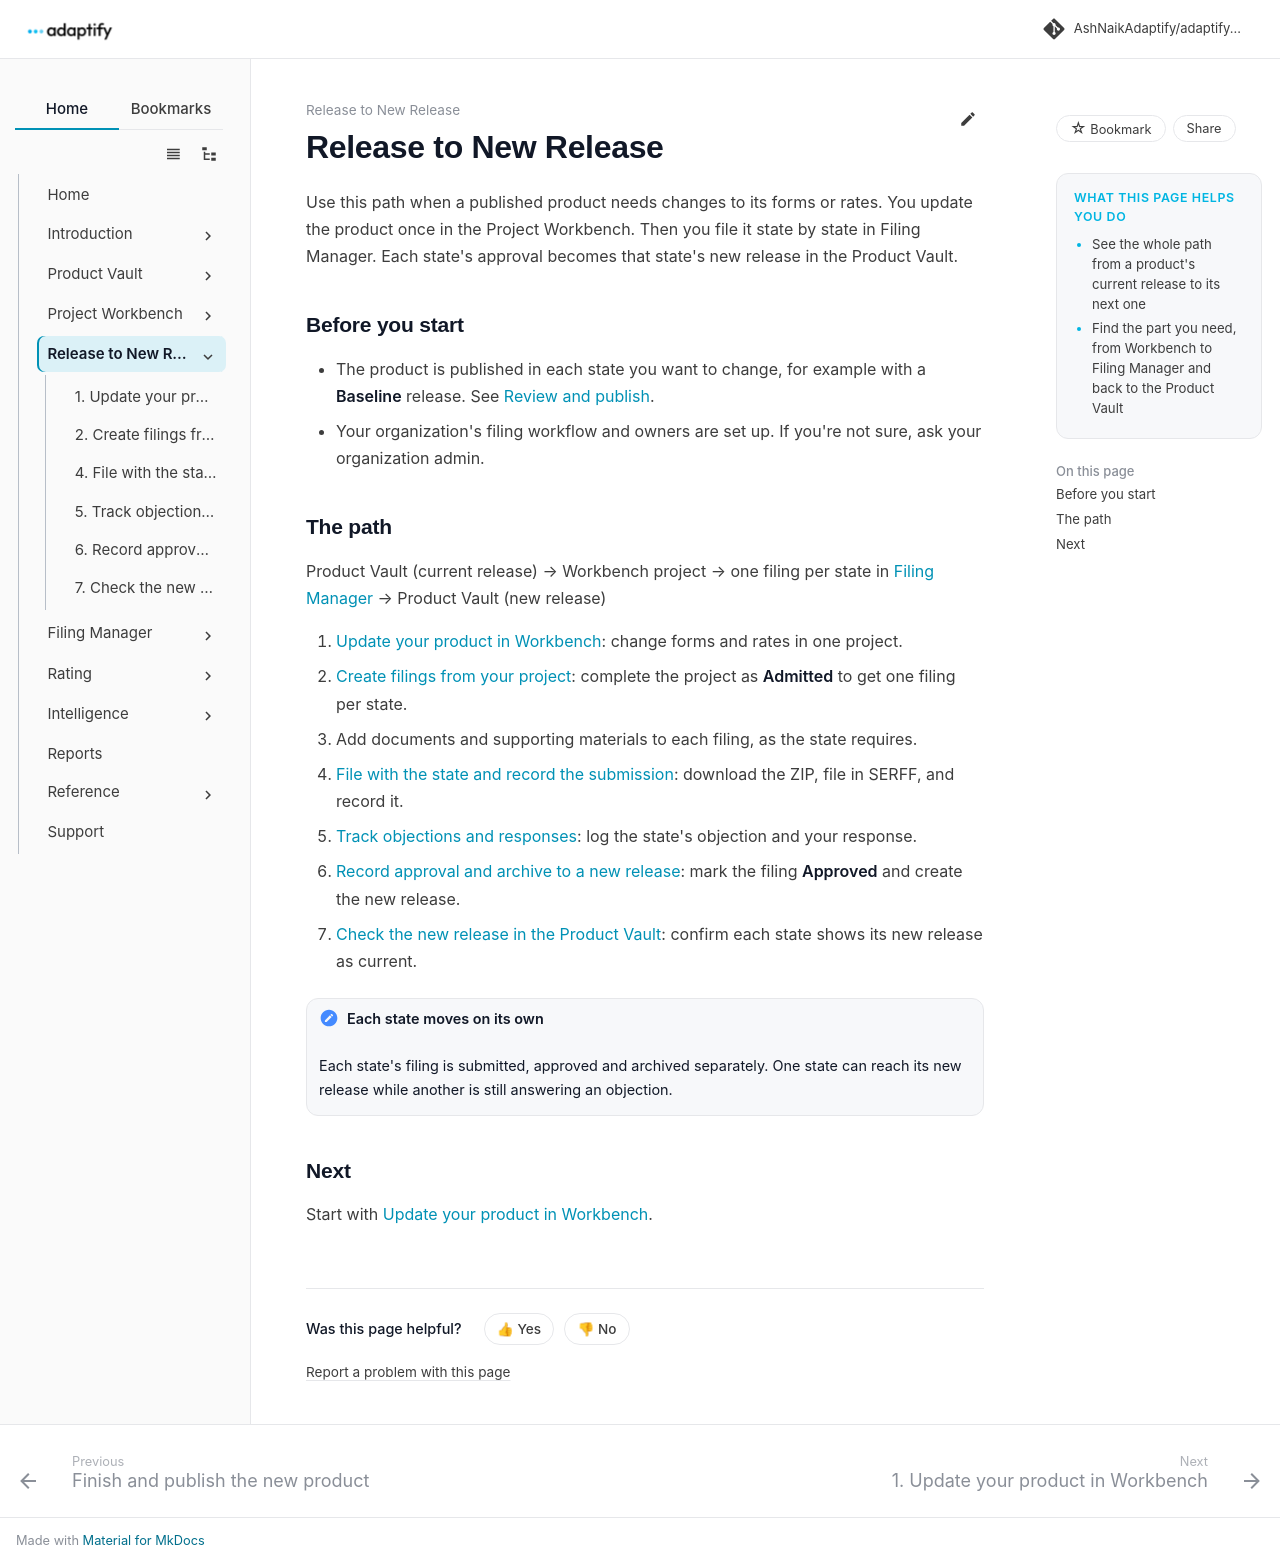

repository: AshNaikAdaptify/adaptify-docs · page: release-to-new-release/index.html · generator: mkdocs

---
title: Release to New Release
audience: external
goals:
  - See the whole path from a product's current release to its next one
  - Find the part you need, from Workbench to Filing Manager and back to the Product Vault
video: ""
---

# Release to New Release

Use this path when a published product needs changes to its forms or rates. You update the product once in the Project Workbench. Then you file it state by state in Filing Manager. Each state's approval becomes that state's new release in the Product Vault.

## Before you start

- The product is published in each state you want to change, for example with a **Baseline** release. See [Review and publish](../product-vault/review-and-publish.md).
- Your organization's filing workflow and owners are set up. If you're not sure, ask your organization admin.

## The path

Product Vault (current release) → Workbench project → one filing per state in [Filing Manager](../filing-manager/index.md) → Product Vault (new release)

1. [Update your product in Workbench](update-in-workbench.md): change forms and rates in one project.
2. [Create filings from your project](create-filings.md): complete the project as **Admitted** to get one filing per state.
3. Add documents and supporting materials to each filing, as the state requires.
4. [File with the state and record the submission](submit-to-state.md): download the ZIP, file in SERFF, and record it.
5. [Track objections and responses](handle-objections.md): log the state's objection and your response.
6. [Record approval and archive to a new release](approve-and-archive.md): mark the filing **Approved** and create the new release.
7. [Check the new release in the Product Vault](check-new-release.md): confirm each state shows its new release as current.

!!! note "Each state moves on its own"
    Each state's filing is submitted, approved and archived separately. One state can reach its new release while another is still answering an objection.

## Next

Start with [Update your product in Workbench](update-in-workbench.md).
